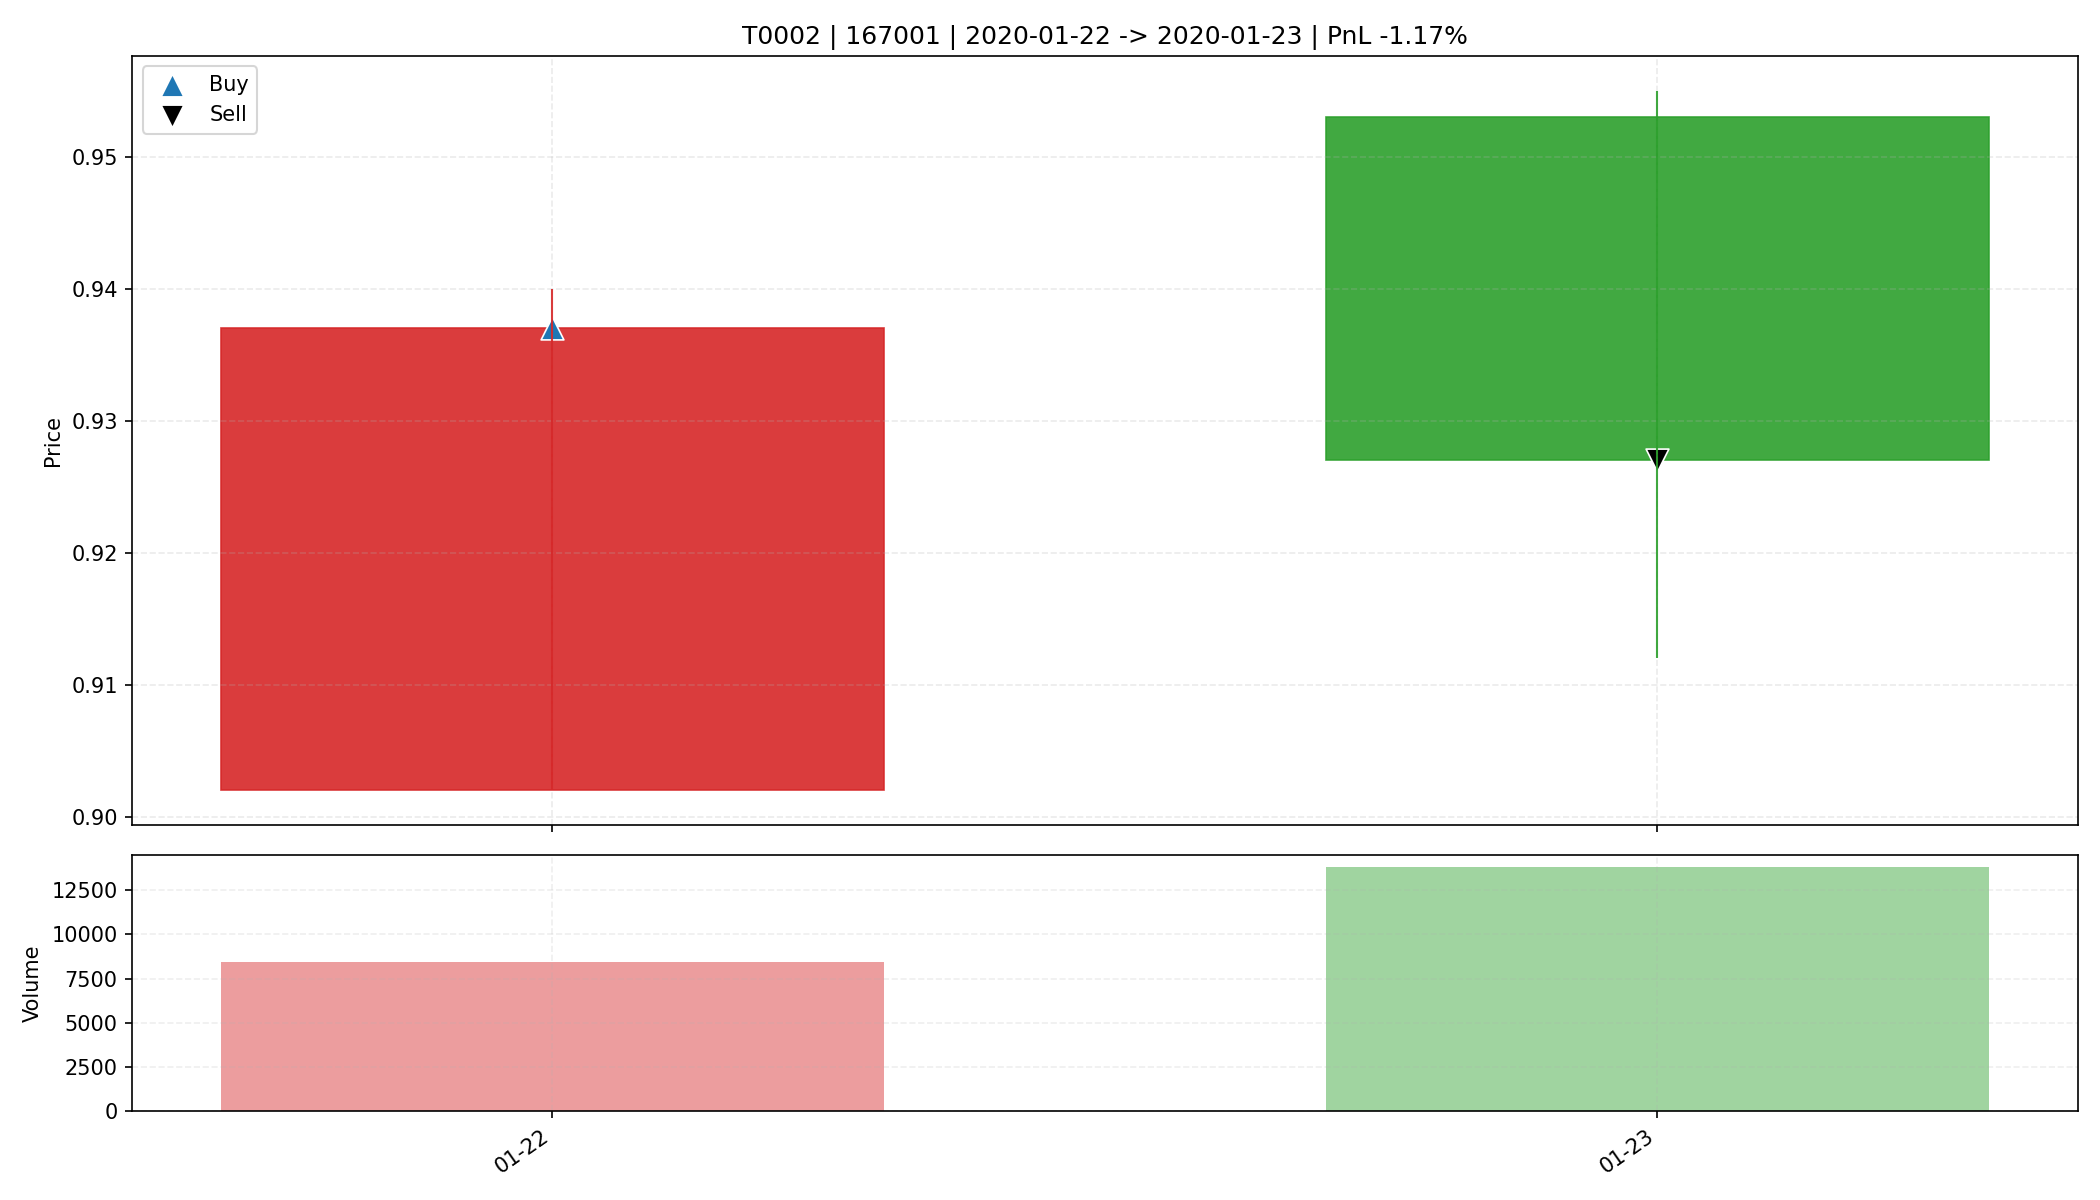

Data behind this chart, as committed beside it:
date, open, high, low, close, amount, volume, trade_id, code, buy_date, sell_date, buy_price, sell_price, matched_shares, buy_reason, sell_reason, sell_profit_pct, sell_hold_days, is_buy_day, is_sell_day, holding_day_index
2020-01-22, 0.902, 0.94, 0.902, 0.937, 782469, 8447, T0002, 167001, 2020-01-22, 2020-01-23, 0.937, 0.927, 17600, 前10日振幅8.2%, 阳线涨幅3.9%, 突破均线, 温和放量1.7倍, MA…, 主动止盈半仓-放量滞涨(涨幅-2.73%<1.00%, 量比前5日均量2.70>…, -1.166, 1.0, True, False, 0
2020-01-23, 0.953, 0.955, 0.912, 0.927, 1297414, 13803, T0002, 167001, 2020-01-22, 2020-01-23, 0.937, 0.927, 17600, 前10日振幅8.2%, 阳线涨幅3.9%, 突破均线, 温和放量1.7倍, MA…, 主动止盈半仓-放量滞涨(涨幅-2.73%<1.00%, 量比前5日均量2.70>…, -1.166, 1.0, False, True, 1
